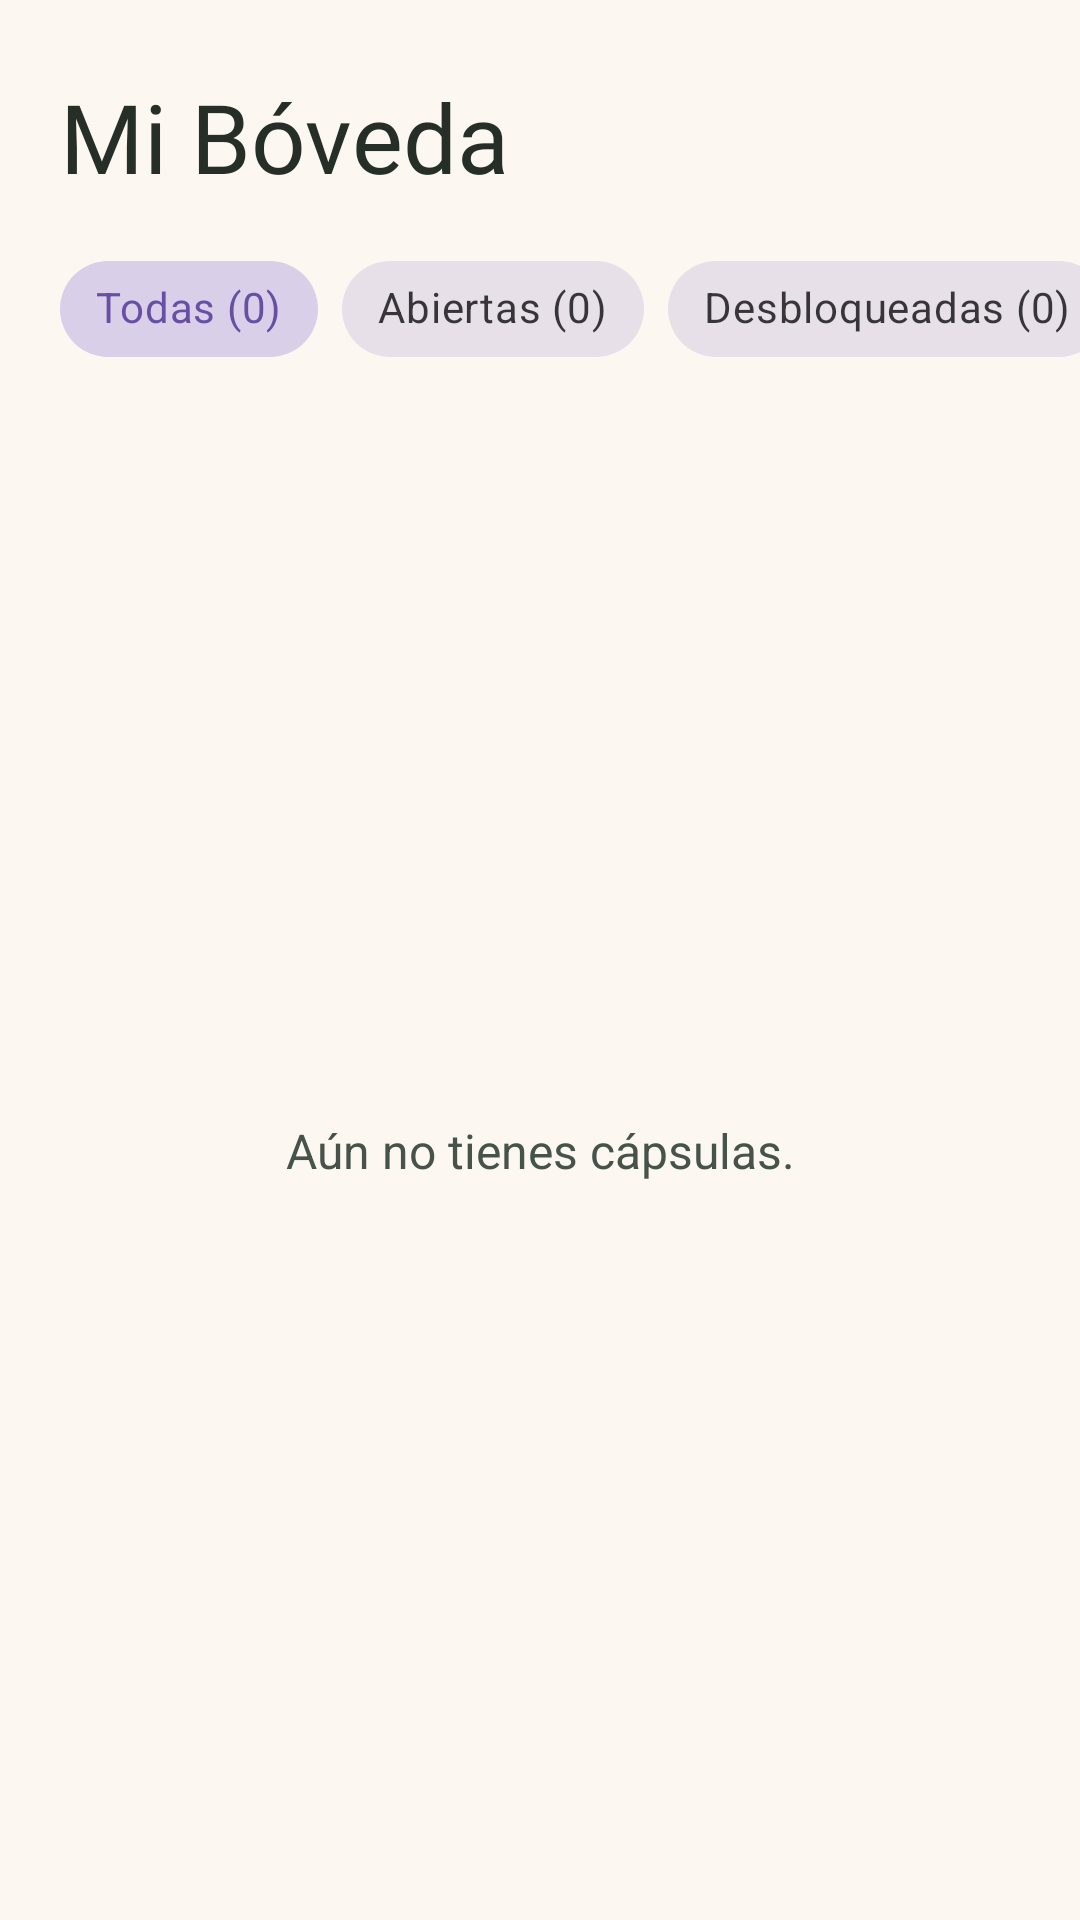

This screen was rendered from an Android layout file. Write that file and the resources it references.
<!-- AndroidManifest.xml: application theme Theme.Capsly -->
<!-- res/layout/page_vault.xml -->
<?xml version="1.0" encoding="utf-8"?>
<LinearLayout
    xmlns:android="http://schemas.android.com/apk/res/android"
    xmlns:app="http://schemas.android.com/apk/res-auto"
    android:id="@+id/bovedaRoot"
    android:layout_width="match_parent"
    android:layout_height="match_parent"
    android:background="#FCF8F1"
    android:orientation="vertical">

    <TextView
        android:id="@+id/tvTituloBoveda"
        android:layout_width="match_parent"
        android:layout_height="wrap_content"
        android:layout_marginStart="20dp"
        android:layout_marginTop="24dp"
        android:layout_marginEnd="20dp"
        android:fontFamily="@font/playfair_display_extrabold"
        android:text="Mi Bóveda"
        android:textColor="#252F27"
        android:textSize="32sp" />

    <HorizontalScrollView
        android:layout_width="match_parent"
        android:layout_height="wrap_content"
        android:layout_marginTop="12dp"
        android:fillViewport="false"
        android:scrollbars="none"
        android:overScrollMode="never"
        android:paddingStart="20dp"
        android:paddingEnd="20dp"
        android:clipToPadding="false">

        <com.google.android.material.chip.ChipGroup
            android:id="@+id/filtrosBoveda"
            android:layout_width="wrap_content"
            android:layout_height="wrap_content"
            app:chipSpacingHorizontal="8dp"
            app:singleLine="true"
            app:selectionRequired="true"
            app:singleSelection="true">

            <com.google.android.material.chip.Chip
                android:id="@+id/filtroTodas"
                style="@style/Widget.MaterialComponents.Chip.Choice"
                android:layout_width="wrap_content"
                android:layout_height="wrap_content"
                android:checked="true"
                android:text="Todas (0)" />

            <com.google.android.material.chip.Chip
                android:id="@+id/filtroAbiertas"
                style="@style/Widget.MaterialComponents.Chip.Choice"
                android:layout_width="wrap_content"
                android:layout_height="wrap_content"
                android:text="Abiertas (0)" />

            <com.google.android.material.chip.Chip
                android:id="@+id/filtroDesbloqueadas"
                style="@style/Widget.MaterialComponents.Chip.Choice"
                android:layout_width="wrap_content"
                android:layout_height="wrap_content"
                android:text="Desbloqueadas (0)" />

            <com.google.android.material.chip.Chip
                android:id="@+id/filtroProximas"
                style="@style/Widget.MaterialComponents.Chip.Choice"
                android:layout_width="wrap_content"
                android:layout_height="wrap_content"
                android:text="Próximas (0)" />

            <com.google.android.material.chip.Chip
                android:id="@+id/filtroBloqueadas"
                style="@style/Widget.MaterialComponents.Chip.Choice"
                android:layout_width="wrap_content"
                android:layout_height="wrap_content"
                android:text="Bloqueadas (0)" />

        </com.google.android.material.chip.ChipGroup>

    </HorizontalScrollView>

    <FrameLayout
        android:layout_width="match_parent"
        android:layout_height="0dp"
        android:layout_weight="1">

        <androidx.recyclerview.widget.RecyclerView
            android:id="@+id/listaCapsulasBoveda"
            android:layout_width="match_parent"
            android:layout_height="match_parent"
            android:clipToPadding="false"
            android:paddingStart="20dp"
            android:paddingTop="12dp"
            android:paddingEnd="20dp"
            android:paddingBottom="16dp"
            android:visibility="gone"
            app:layoutManager="androidx.recyclerview.widget.LinearLayoutManager" />

        <TextView
            android:id="@+id/tvBovedaVacia"
            android:layout_width="match_parent"
            android:layout_height="wrap_content"
            android:layout_gravity="center"
            android:gravity="center"
            android:padding="24dp"
            android:text="Aún no tienes cápsulas."
            android:textColor="#46534A"
            android:textSize="16sp" />

    </FrameLayout>

</LinearLayout>
<!-- resources referenced by this layout -->
<resources>
  <style name="Theme.Capsly" parent="Base.Theme.Capsly" />
  <style name="Base.Theme.Capsly" parent="Theme.Material3.Light.NoActionBar">
          <item name="android:forceDarkAllowed" tools:targetApi="29">false</item>
          <item name="android:textColorHighlight">#FFF8D2</item>
      </style>
</resources>
